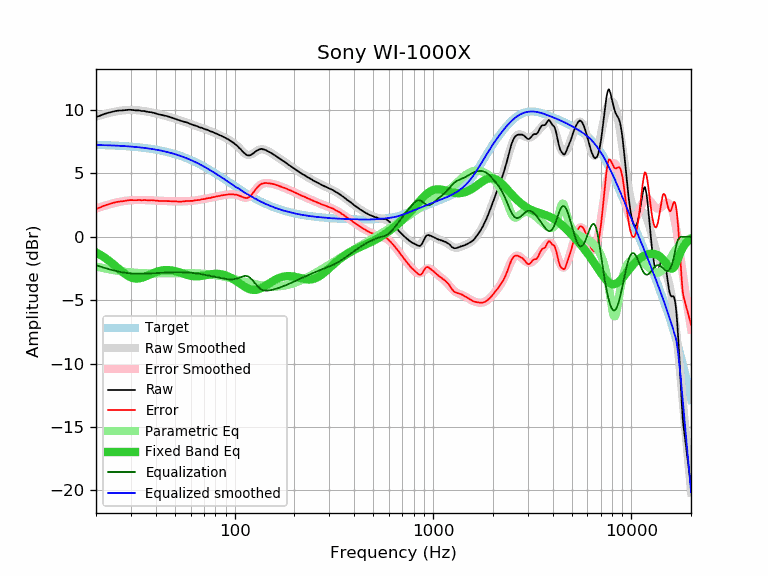

Data behind this chart, as committed beside it:
frequency, raw, error, smoothed, error_smoothed, equalization, parametric_eq, equalized_raw, equalized_smoothed, target
20, 9.46, 2.20, 9.49, 2.23, -2.23, -1.23, 7.22, 7.25, 7.25
21, 9.57, 2.32, 9.59, 2.34, -2.34, -1.42, 7.22, 7.25, 7.25
22, 9.70, 2.46, 9.68, 2.44, -2.44, -1.62, 7.25, 7.24, 7.24
23, 9.79, 2.56, 9.76, 2.54, -2.54, -1.83, 7.25, 7.23, 7.23
24, 9.86, 2.64, 9.83, 2.62, -2.62, -2.06, 7.24, 7.22, 7.21
25, 9.93, 2.73, 9.89, 2.69, -2.69, -2.29, 7.24, 7.20, 7.20
26, 9.97, 2.78, 9.94, 2.75, -2.75, -2.52, 7.22, 7.19, 7.19
27, 9.98, 2.80, 9.97, 2.80, -2.80, -2.74, 7.18, 7.17, 7.17
28, 10.00, 2.84, 10.00, 2.84, -2.84, -2.93, 7.16, 7.16, 7.16
29, 10.03, 2.89, 10.01, 2.87, -2.87, -3.09, 7.16, 7.14, 7.14
30, 10.03, 2.90, 10.01, 2.89, -2.89, -3.20, 7.14, 7.12, 7.12
31, 10.00, 2.89, 10.01, 2.90, -2.90, -3.27, 7.09, 7.11, 7.11
32, 9.98, 2.89, 10.00, 2.91, -2.91, -3.30, 7.07, 7.09, 7.09
33, 9.98, 2.91, 9.98, 2.91, -2.91, -3.28, 7.06, 7.07, 7.07
34, 9.93, 2.88, 9.95, 2.91, -2.91, -3.24, 7.02, 7.04, 7.04
35, 9.93, 2.91, 9.93, 2.91, -2.91, -3.17, 7.02, 7.02, 7.02
36, 9.89, 2.89, 9.89, 2.90, -2.90, -3.09, 6.99, 7.00, 7.00
37, 9.85, 2.88, 9.86, 2.89, -2.89, -3.01, 6.96, 6.97, 6.97
38, 9.84, 2.90, 9.82, 2.88, -2.88, -2.93, 6.96, 6.94, 6.94
39, 9.79, 2.87, 9.79, 2.87, -2.87, -2.85, 6.92, 6.91, 6.91
40, 9.75, 2.86, 9.75, 2.86, -2.86, -2.79, 6.89, 6.89, 6.89
41, 9.70, 2.84, 9.71, 2.85, -2.85, -2.73, 6.85, 6.85, 6.86
42, 9.65, 2.82, 9.67, 2.84, -2.84, -2.69, 6.80, 6.82, 6.82
43, 9.62, 2.83, 9.63, 2.84, -2.84, -2.65, 6.78, 6.79, 6.79
44, 9.58, 2.82, 9.58, 2.83, -2.83, -2.63, 6.75, 6.76, 6.76
45, 9.55, 2.83, 9.54, 2.82, -2.82, -2.62, 6.73, 6.72, 6.72
46, 9.51, 2.82, 9.50, 2.81, -2.81, -2.62, 6.69, 6.68, 6.68
47, 9.47, 2.82, 9.46, 2.81, -2.81, -2.63, 6.66, 6.65, 6.65
48, 9.42, 2.81, 9.41, 2.80, -2.80, -2.65, 6.61, 6.61, 6.61
49, 9.37, 2.80, 9.37, 2.80, -2.80, -2.67, 6.57, 6.57, 6.57
50, 9.33, 2.80, 9.33, 2.80, -2.80, -2.70, 6.53, 6.53, 6.53
51, 9.28, 2.79, 9.28, 2.79, -2.79, -2.74, 6.48, 6.49, 6.49
52, 9.23, 2.78, 9.24, 2.79, -2.79, -2.78, 6.43, 6.44, 6.44
53, 9.19, 2.79, 9.20, 2.80, -2.80, -2.82, 6.39, 6.40, 6.40
54, 9.14, 2.78, 9.15, 2.80, -2.80, -2.86, 6.34, 6.36, 6.36
55, 9.11, 2.80, 9.11, 2.80, -2.80, -2.91, 6.31, 6.31, 6.31
56, 9.07, 2.80, 9.07, 2.81, -2.81, -2.95, 6.26, 6.26, 6.26
57, 9.05, 2.83, 9.03, 2.81, -2.81, -2.99, 6.24, 6.22, 6.22
58, 9.00, 2.83, 8.99, 2.82, -2.82, -3.02, 6.18, 6.17, 6.17
59, 8.95, 2.83, 8.95, 2.83, -2.83, -3.05, 6.12, 6.12, 6.12
60, 8.91, 2.84, 8.91, 2.84, -2.84, -3.07, 6.07, 6.07, 6.07
61, 8.86, 2.84, 8.87, 2.85, -2.85, -3.09, 6.01, 6.02, 6.02
62, 8.82, 2.85, 8.83, 2.86, -2.86, -3.11, 5.96, 5.97, 5.97
63, 8.80, 2.88, 8.79, 2.87, -2.87, -3.12, 5.93, 5.92, 5.92
64, 8.76, 2.89, 8.75, 2.89, -2.89, -3.12, 5.87, 5.87, 5.87
65, 8.72, 2.90, 8.72, 2.90, -2.90, -3.12, 5.82, 5.82, 5.82
66, 8.67, 2.91, 8.68, 2.92, -2.92, -3.11, 5.75, 5.76, 5.76
67, 8.63, 2.92, 8.64, 2.93, -2.93, -3.10, 5.70, 5.71, 5.71
68, 8.62, 2.96, 8.61, 2.95, -2.95, -3.08, 5.67, 5.66, 5.66
69, 8.58, 2.97, 8.57, 2.97, -2.97, -3.07, 5.61, 5.60, 5.60
70, 8.53, 2.98, 8.53, 2.98, -2.98, -3.05, 5.54, 5.55, 5.55
71, 8.49, 2.99, 8.50, 3.00, -3.00, -3.03, 5.49, 5.50, 5.50
72, 8.47, 3.03, 8.46, 3.02, -3.02, -3.02, 5.45, 5.44, 5.44
73, 8.44, 3.05, 8.43, 3.04, -3.04, -3.00, 5.40, 5.39, 5.39
74, 8.39, 3.06, 8.39, 3.06, -3.06, -2.98, 5.33, 5.33, 5.33
75, 8.35, 3.07, 8.35, 3.08, -3.08, -2.97, 5.27, 5.28, 5.28
76, 8.31, 3.08, 8.32, 3.09, -3.09, -2.95, 5.21, 5.22, 5.22
77, 8.30, 3.13, 8.28, 3.11, -3.11, -2.94, 5.18, 5.17, 5.17
78, 8.25, 3.13, 8.25, 3.13, -3.13, -2.93, 5.12, 5.12, 5.12
79, 8.21, 3.15, 8.21, 3.15, -3.15, -2.92, 5.06, 5.06, 5.06
... 553 more rows
